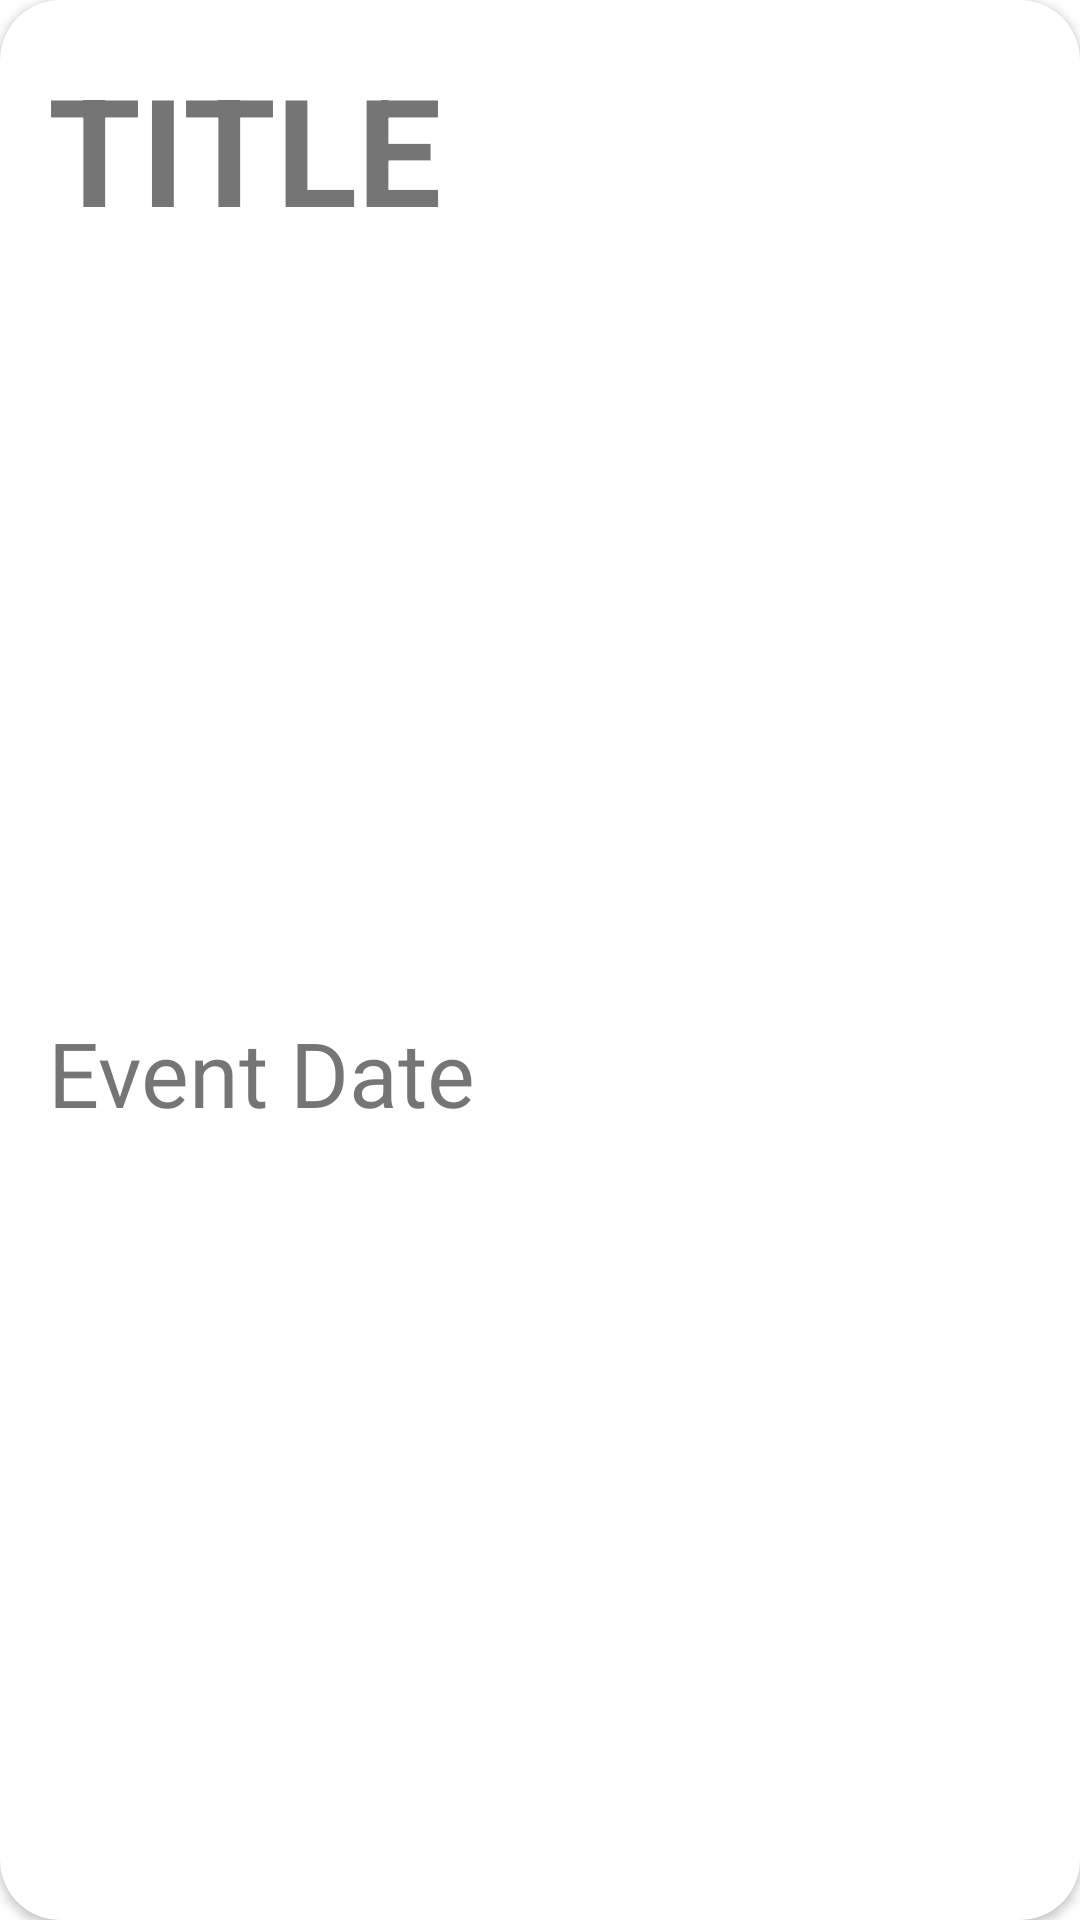

Write the Android layout XML for this screen, with the resource values it uses.
<!-- AndroidManifest.xml: application theme AppTheme -->
<!-- res/layout/event_grid_layout.xml -->
<?xml version="1.0" encoding="utf-8"?>
<androidx.cardview.widget.CardView
    android:id="@+id/cardView_id"
    xmlns:android="http://schemas.android.com/apk/res/android"
    xmlns:app="http://schemas.android.com/apk/res-auto"
    xmlns:tools="http://schemas.android.com/tools"
    android:clickable="true"
    android:foreground="?android:attr/selectableItemBackground"
    android:layout_width="match_parent"
    android:layout_height="wrap_content"
    android:layout_margin="10dp"
    android:padding="20dp"
    app:cardCornerRadius="20dp"
    android:transitionName="Transition"
    app:cardPreventCornerOverlap="true"
    android:focusable="true">

    <androidx.constraintlayout.widget.ConstraintLayout
        android:layout_width="match_parent"
        android:layout_height="match_parent">

        <TextView
            android:id="@+id/tvTitle"
            android:layout_width="match_parent"
            android:layout_height="wrap_content"
            android:layout_marginStart="16dp"
            android:layout_marginTop="16dp"
            android:layout_marginEnd="16dp"
            android:text="TITLE"
            android:textSize="50sp"
            android:textStyle="bold"
            android:transitionName="titleTransition"
            app:layout_constraintEnd_toEndOf="parent"
            app:layout_constraintStart_toStartOf="parent"
            app:layout_constraintTop_toTopOf="parent" />

        <TextView
            android:id="@+id/tvDate"
            android:text="Event Date"
            android:textSize="30sp"
            android:layout_width="match_parent"
            android:layout_height="wrap_content"
            android:layout_marginStart="16dp"
            android:layout_marginTop="8dp"
            android:layout_marginEnd="16dp"
            android:layout_marginBottom="16dp"
            android:transitionName="eventTransition"
            app:layout_constraintBottom_toBottomOf="parent"
            app:layout_constraintEnd_toEndOf="parent"
            app:layout_constraintStart_toStartOf="parent"
            app:layout_constraintTop_toBottomOf="@+id/tvTitle" />
    </androidx.constraintlayout.widget.ConstraintLayout>


</androidx.cardview.widget.CardView>
<!-- resources referenced by this layout -->
<resources>
  <style name="AppTheme" parent="Theme.MaterialComponents.Light.NoActionBar">
          
          <item name="colorPrimary">@color/colorPrimary</item>
          <item name="colorPrimaryDark">@color/colorPrimaryDark</item>
          <item name="colorAccent">@color/colorAccent</item>
  
  
          <item name="android:windowContentTransitions">true</item>
      </style>
  <!-- not gathered from this repository: default colours our renderer supplied (Android Studio template values) -->
  <color name="colorPrimary">#FF6200EE</color>
  <color name="colorPrimaryDark">#FF3700B3</color>
  <color name="colorAccent">#FF03DAC5</color>
</resources>
